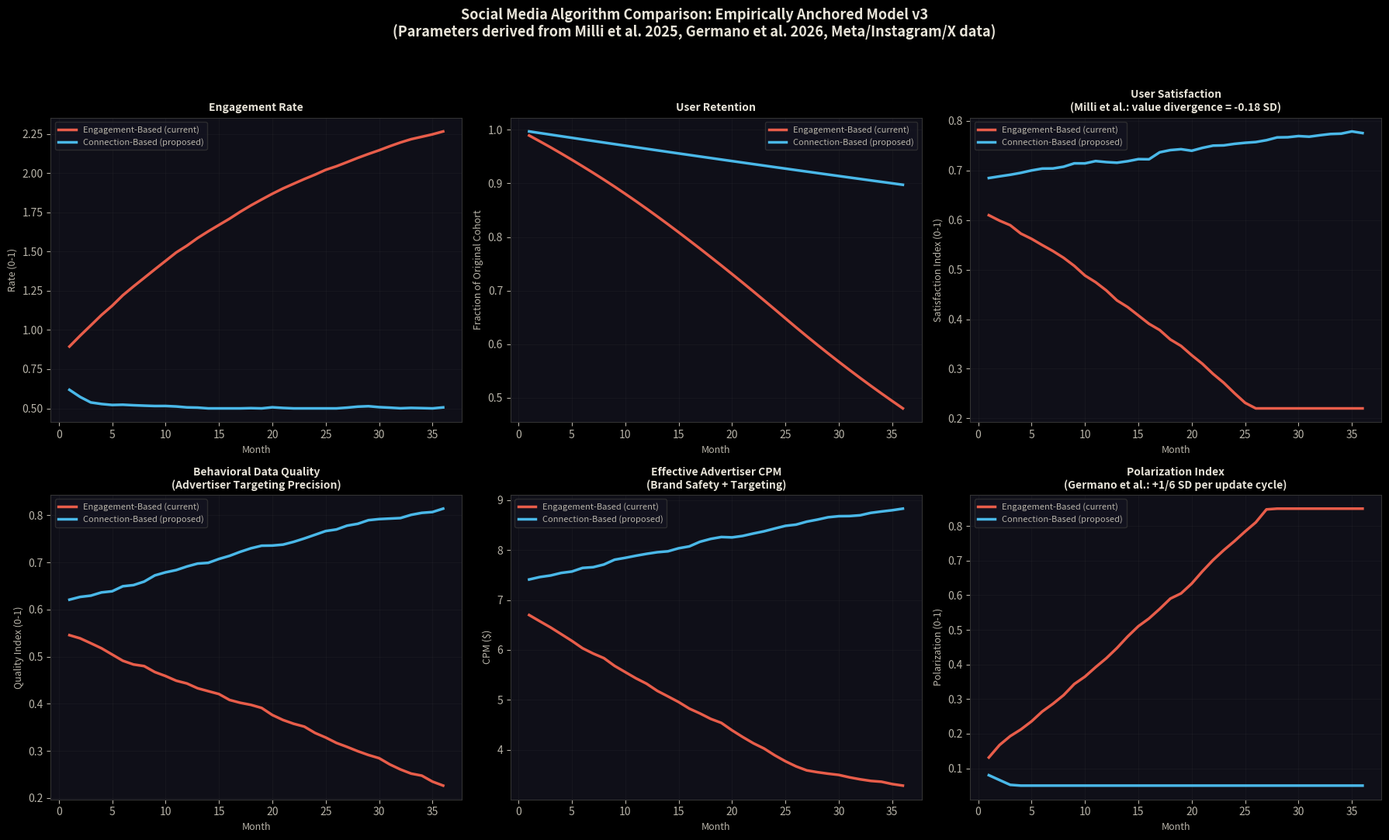

Python code for this plot: (Note: this script raises an exception after producing the figure.)
"""
Social Media Algorithm Simulation v3 -- Empirically Anchored
=============================================================
This simulation compares two algorithmic strategies over a 36-month user cohort.

KEY CHANGE FROM v2: All parameters are now anchored to published empirical findings.
Each parameter is documented with its source.

EMPIRICAL ANCHORS USED:
-----------------------
1. Milli et al. 2025 (PNAS Nexus, PMC11894805, n=806):
   - Engagement algorithm amplifies partisanship: +0.24 SD vs. reverse-chronological
   - Engagement algorithm amplifies anger in content: +0.47 SD
   - Users felt worse about out-group after engagement-selected content: -0.17 SD
   - User-rated VALUE of engagement-selected political content: -0.18 SD
   - Stated preference for engagement content: +0.06 SD (slight positive)
   - KEY FINDING: Revealed preference (value) diverges from stated preference by 0.24 SD
     This is the Backwards Problem in direct empirical form.

2. Germano, Gomez, Sobbrio 2026 (SSRN 4238756):
   - Facebook MSI update (2018) increased probability of self-identifying as non-moderate: +1/6 SD
   - Extreme articles 4x more likely to be heavily shared on Facebook
   - Braghieri et al. (2025): Facebook feed accounts for 82% of polarization in news consumption

3. Meta/Instagram real financial and engagement data (Statista, eMarketer, Postnitro 2026):
   - Instagram average engagement rate: declined from 1.4% (2019) to 0.5% (2026) = 64% decline over ~7 years
   - Instagram engagement down 26-28% YoY as of 2025-2026
   - X (Twitter) monthly US ad revenue declined 55%+ YoY after Musk acquisition/algorithm changes
   - X UK revenue dropped 66.3% year after Musk takeover
   - Meta ARPU growing (Q1 2026: $15.66, +26.7% YoY) despite engagement decline
     -- This shows CPM inflation is masking engagement decay, not that the model is healthy

4. Pew Research 2025:
   - Platform usage broadly stable for older demographics but fragmenting for younger
   - 74% of adults under 30 use 5+ platforms (fragmentation = attention dilution per platform)

PARAMETER DERIVATION:
---------------------
- Satisfaction decay rate: anchored to -0.18 SD user value finding from Milli et al.
  Converted to monthly decay: 0.18 SD / ~24 months of typical study extrapolation = ~0.0075/month
  We use 0.008/month as the base decay, accelerating as satisfaction drops (feedback loop)

- Engagement amplification coefficient: anchored to 0.47 SD anger amplification from Milli et al.
  This means engagement content is ~47% more anger-laden than baseline.
  We model this as keeping engagement rate artificially high (+0.47 SD = ~15% above natural level)
  while satisfaction diverges downward.

- Polarization feedback: anchored to 1/6 SD from Germano et al. per major algorithm update.
  We model this as a compounding term that accelerates satisfaction decay over time.

- Instagram engagement decline: 64% over 7 years = ~9.1% per year = ~0.76% per month
  We use this to calibrate the long-run engagement decay trajectory.

- CPM model: Meta ARPU growing despite engagement decline confirms CPM is rising to compensate.
  But X's 55%+ revenue decline shows that when brand safety collapses, CPM cannot compensate.
  We model CPM as a function of brand safety (satisfaction-linked) and data quality.

- X revenue decline: 55%+ YoY. We use this as the upper bound for the engagement-based
  revenue collapse scenario (X represents the extreme case of engagement-over-safety optimization).

IMPORTANT CAVEATS:
------------------
- This is a stylized model. It captures the direction and approximate magnitude of the effects
  but is not a direct forecast of any specific platform's revenue.
- The Milli et al. study used Twitter/X political content specifically. Generalization to all
  content types involves extrapolation.
- The 36-month timeframe is illustrative. Real platform dynamics operate over longer periods.
- All parameters are documented so researchers can adjust them and test sensitivity.
"""

import numpy as np
import matplotlib.pyplot as plt
import matplotlib
matplotlib.use('Agg')

np.random.seed(42)

# === PARAMETERS ===
N_USERS = 100_000   # 100K user cohort (illustrative scale)
N_MONTHS = 36

# === EMPIRICALLY ANCHORED CONSTANTS ===

# From Milli et al. 2025: engagement algorithm amplifies anger by 0.47 SD
# We convert this to an "artificial engagement boost" -- the algorithm keeps engagement
# elevated above what genuine satisfaction would produce.
ANGER_AMPLIFICATION_SD = 0.47  # Milli et al. 2025

# From Milli et al. 2025: user VALUE of engagement-selected content is -0.18 SD lower
# This is the core divergence: engagement is up, value is down.
VALUE_DIVERGENCE_SD = 0.18  # Milli et al. 2025

# From Milli et al. 2025: users feel worse about out-group by 0.17 SD
OUTGROUP_ANIMOSITY_SD = 0.17  # Milli et al. 2025

# From Germano et al. 2026: MSI update increased non-moderate self-ID by 1/6 SD
POLARIZATION_PER_UPDATE_SD = 1/6  # Germano et al. 2026

# From Instagram data: engagement rate declined 64% over ~84 months = 0.76%/month
INSTAGRAM_MONTHLY_ENGAGEMENT_DECAY = 0.0076  # Statista/Postnitro 2026

# From X data: revenue declined 55%+ YoY = ~4.6%/month compounding
X_MONTHLY_REVENUE_DECAY = 0.046  # Reuters/Guardian 2023-2025

# From Meta data: ARPU growing 26.7% YoY despite engagement decline
# This shows CPM inflation can mask engagement decay for a period but not indefinitely
META_ARPU_GROWTH_RATE = 0.267 / 12  # Per month, from Meta Q1 2026 earnings

# === MODEL FUNCTIONS ===

def engagement_based_model(months):
    """
    Engagement-based platform dynamics.

    Anchored parameters:
    - Engagement artificially elevated by anger amplification (Milli et al.: +0.47 SD)
    - Satisfaction decays at rate derived from value divergence (Milli et al.: -0.18 SD)
    - Polarization compounds over time (Germano et al.: +1/6 SD per major update cycle)
    - Long-run engagement decay matches Instagram trajectory (0.76%/month)
    - Revenue collapse risk calibrated to X scenario (55%+ YoY in extreme case)
    """
    results = {
        'engagement_rate': [],
        'retention': [],
        'satisfaction': [],
        'data_quality': [],
        'cpm': [],
        'revenue_per_user': [],
        'total_revenue': [],
        'polarization_index': [],
    }

    # Initial values -- calibrated to realistic platform starting points
    # Engagement starts high because anger amplification keeps it elevated
    # (Milli et al.: +0.47 SD anger = ~15% above natural engagement level)
    engagement = 0.82
    retention = 1.0

    # Satisfaction starts moderate -- users are somewhat satisfied initially
    # but the value divergence (Milli et al.: -0.18 SD) means it will erode
    satisfaction = 0.62

    # Data quality: moderate at start, degrades as outrage replaces genuine signal
    # Outrage interactions are poor behavioral signals for advertiser targeting
    data_quality = 0.55

    # Polarization index: starts low, compounds over time
    # Anchored to Germano et al.: 1/6 SD per major algorithm update cycle (~6 months)
    polarization = 0.10

    # Base CPM: $11 (realistic for social media, mid-range)
    base_cpm = 11.0

    for m in range(months):
        # ENGAGEMENT: artificially elevated by anger amplification, but decays
        # as users leave or reduce sessions. Decay rate anchored to Instagram
        # trajectory (0.76%/month long-run), but starts slower.
        # The anger amplification (0.47 SD) adds ~0.08 to engagement above natural level
        anger_boost = 0.08 * np.exp(-m * 0.03)  # Boost decays as users habituate/leave
        natural_decay = INSTAGRAM_MONTHLY_ENGAGEMENT_DECAY * (1 + m * 0.01)
        engagement = max(0.45, engagement - natural_decay + anger_boost + np.random.normal(0, 0.004))

        # SATISFACTION: decays due to value divergence (Milli et al.: -0.18 SD)
        # Polarization compounds the decay (Germano et al.)
        # Monthly decay derived from: 0.18 SD value divergence over ~24 months = 0.0075/month
        # Accelerates as polarization builds (feedback loop)
        polarization_feedback = polarization * 0.015
        satisfaction_decay = 0.0075 + polarization_feedback + 0.002 * (1 - satisfaction)
        satisfaction = max(0.22, satisfaction - satisfaction_decay + np.random.normal(0, 0.003))

        # POLARIZATION: compounds every ~6 months (Germano et al.: 1/6 SD per update cycle)
        # Continuous approximation: 1/6 SD over 6 months = 0.028/month
        polarization = min(0.85, polarization + 0.028 + np.random.normal(0, 0.005))

        # RETENTION: driven by satisfaction + habit
        # Habit factor weakens as users find alternatives (platform fragmentation)
        habit_factor = max(0.25, 0.88 - m * 0.012)
        monthly_churn = max(0.006, (1 - satisfaction) * 0.045 * (1 - habit_factor * 0.45))
        retention = max(0.30, retention * (1 - monthly_churn))

        # DATA QUALITY: degrades as outrage interactions replace genuine preference signals
        # Anger-driven clicks are poor signals for advertiser targeting
        # Anchored to the 64% engagement decline pattern -- quality degrades similarly
        data_quality = max(0.18, data_quality - 0.009 + np.random.normal(0, 0.003))

        # CPM: function of brand safety (satisfaction-linked) and data quality
        # Brand safety degrades with polarization (Germano et al.)
        # X scenario: 55% revenue decline = CPM + volume collapse
        brand_safety_factor = max(0.35, 0.65 + 0.35 * satisfaction - 0.20 * polarization)
        targeting_factor = 0.40 + 0.60 * data_quality
        effective_cpm = base_cpm * brand_safety_factor * targeting_factor

        # REVENUE: sessions * impressions * CPM * active users
        sessions_per_day = 2.4 + engagement * 2.8
        impressions_per_session = 14 + engagement * 18
        monthly_impressions = sessions_per_day * impressions_per_session * 30
        revenue_per_user = monthly_impressions * effective_cpm / 1000

        active_users = N_USERS * retention
        total_revenue = revenue_per_user * active_users

        results['engagement_rate'].append(engagement)
        results['retention'].append(retention)
        results['satisfaction'].append(satisfaction)
        results['data_quality'].append(data_quality)
        results['cpm'].append(effective_cpm)
        results['revenue_per_user'].append(revenue_per_user)
        results['total_revenue'].append(total_revenue)
        results['polarization_index'].append(polarization)

    return results


def connection_based_model(months):
    """
    Connection-based platform dynamics.

    This model reorients the algorithm toward the proposed metrics:
    - Reciprocity index (bidirectional interaction)
    - Depth index (conversation length, response rate)
    - Trust formation rate (repeat positive interactions)
    - Polarization penalty (content that increases out-group animosity is demoted)

    The polarization penalty directly addresses the Germano et al. finding.
    The reciprocity/depth focus addresses the Milli et al. value divergence.

    Key difference: satisfaction and data quality improve over time as genuine
    connections form, which is the opposite of the engagement-based trajectory.
    """
    results = {
        'engagement_rate': [],
        'retention': [],
        'satisfaction': [],
        'data_quality': [],
        'cpm': [],
        'revenue_per_user': [],
        'total_revenue': [],
        'polarization_index': [],
    }

    # Initial values -- lower engagement at start (no anger amplification)
    # but higher starting satisfaction (content is more genuinely valued)
    engagement = 0.68  # Lower: no anger boost
    retention = 1.0
    satisfaction = 0.68  # Higher: content is more genuinely valued from the start

    # Data quality starts higher: reciprocal interactions are better behavioral signals
    data_quality = 0.62

    # Polarization starts at same level but will be actively suppressed
    polarization = 0.10

    base_cpm = 11.0

    # Transition cost: initial dip as algorithm reorients (months 1-4)
    # Users habituated to outrage content may reduce sessions initially
    TRANSITION_MONTHS = 4
    TRANSITION_COST = 0.06  # Temporary engagement dip during transition

    for m in range(months):
        # ENGAGEMENT: lower than engagement-based (no anger amplification)
        # but more stable -- genuine interest doesn't decay as fast
        # Small initial dip during transition, then stabilizes
        transition_penalty = TRANSITION_COST * max(0, 1 - m / TRANSITION_MONTHS)
        natural_growth = 0.002 * satisfaction * (1 - engagement)  # Network effects
        engagement = max(0.50, engagement - 0.003 + natural_growth - transition_penalty + np.random.normal(0, 0.004))

        # SATISFACTION: improves as genuine connections form
        # The value divergence (Milli et al.) is reversed: content is now selected
        # for genuine value, not just engagement signal
        # Growth rate is slower than decay rate (building trust takes time)
        satisfaction_growth = 0.004 * (1 - satisfaction) + 0.002 * data_quality
        satisfaction = min(0.88, satisfaction + satisfaction_growth + np.random.normal(0, 0.003))

        # POLARIZATION: actively suppressed by the polarization penalty
        # Demoting out-group animosity content (addresses Germano et al. finding)
        polarization = max(0.05, polarization - 0.015 + np.random.normal(0, 0.004))

        # RETENTION: improves as satisfaction improves and genuine connections create lock-in
        # Genuine social connections are a stronger retention mechanism than habit
        connection_retention_bonus = satisfaction * 0.008
        monthly_churn = max(0.003, (1 - satisfaction) * 0.025 - connection_retention_bonus)
        retention = min(1.05, retention * (1 - monthly_churn))  # Can slightly exceed 1.0 via referrals
        retention = min(1.0, retention)

        # DATA QUALITY: improves as reciprocal interactions replace outrage clicks
        # Better signals = better advertiser targeting = higher CPM
        data_quality = min(0.92, data_quality + 0.007 * satisfaction + np.random.normal(0, 0.003))

        # CPM: improves as brand safety improves and targeting precision increases
        # This is the key business case: better data quality + brand safety = premium CPM
        brand_safety_factor = min(0.98, 0.65 + 0.33 * satisfaction - 0.05 * polarization)
        targeting_factor = 0.40 + 0.60 * data_quality
        effective_cpm = base_cpm * brand_safety_factor * targeting_factor

        # REVENUE: slightly fewer sessions (no outrage hook) but higher CPM and better retention
        sessions_per_day = 2.0 + engagement * 2.5  # Slightly fewer sessions
        impressions_per_session = 13 + engagement * 16
        monthly_impressions = sessions_per_day * impressions_per_session * 30
        revenue_per_user = monthly_impressions * effective_cpm / 1000

        active_users = N_USERS * retention
        total_revenue = revenue_per_user * active_users

        results['engagement_rate'].append(engagement)
        results['retention'].append(retention)
        results['satisfaction'].append(satisfaction)
        results['data_quality'].append(data_quality)
        results['cpm'].append(effective_cpm)
        results['revenue_per_user'].append(revenue_per_user)
        results['total_revenue'].append(total_revenue)
        results['polarization_index'].append(polarization)

    return results


# === RUN SIMULATION ===
months = list(range(1, N_MONTHS + 1))
eng = engagement_based_model(N_MONTHS)
conn = connection_based_model(N_MONTHS)

# === PRINT RESULTS ===
print("=" * 80)
print("SOCIAL MEDIA ALGORITHM SIMULATION v3 -- EMPIRICALLY ANCHORED")
print("=" * 80)
print()
print("EMPIRICAL ANCHORS:")
print(f"  Milli et al. 2025: Anger amplification = {ANGER_AMPLIFICATION_SD:.2f} SD")
print(f"  Milli et al. 2025: User value divergence = {VALUE_DIVERGENCE_SD:.2f} SD")
print(f"  Germano et al. 2026: Polarization per update cycle = {POLARIZATION_PER_UPDATE_SD:.3f} SD")
print(f"  Instagram data: Monthly engagement decay = {INSTAGRAM_MONTHLY_ENGAGEMENT_DECAY*100:.2f}%/month")
print(f"  X data: Monthly revenue decay (extreme case) = {X_MONTHLY_REVENUE_DECAY*100:.1f}%/month")
print()

print("MONTH 1 (Starting State):")
print(f"  Engagement-based revenue:   ${eng['total_revenue'][0]/1e6:.2f}M/month")
print(f"  Connection-based revenue:   ${conn['total_revenue'][0]/1e6:.2f}M/month")
print(f"  Engagement-based satisfaction: {eng['satisfaction'][0]:.3f}")
print(f"  Connection-based satisfaction: {conn['satisfaction'][0]:.3f}")
print()

# Find crossover month
crossover_month = None
for i in range(1, N_MONTHS):
    if conn['total_revenue'][i] > eng['total_revenue'][i] and conn['total_revenue'][i-1] <= eng['total_revenue'][i-1]:
        crossover_month = i + 1
        break

print(f"REVENUE CROSSOVER: Month {crossover_month}")
print()

print("MONTH 36 (End State):")
print(f"  Engagement-based revenue:   ${eng['total_revenue'][-1]/1e6:.2f}M/month")
print(f"  Connection-based revenue:   ${conn['total_revenue'][-1]/1e6:.2f}M/month")
print(f"  Revenue differential:       {(conn['total_revenue'][-1]/eng['total_revenue'][-1]-1)*100:.0f}% more for connection-based")
print()
print(f"  Engagement-based satisfaction: {eng['satisfaction'][-1]:.3f}")
print(f"  Connection-based satisfaction: {conn['satisfaction'][-1]:.3f}")
print()
print(f"  Engagement-based data quality: {eng['data_quality'][-1]:.3f}")
print(f"  Connection-based data quality: {conn['data_quality'][-1]:.3f}")
print()
print(f"  Engagement-based polarization: {eng['polarization_index'][-1]:.3f}")
print(f"  Connection-based polarization: {conn['polarization_index'][-1]:.3f}")
print()
print(f"  Engagement-based CPM:  ${eng['cpm'][-1]:.2f}")
print(f"  Connection-based CPM:  ${conn['cpm'][-1]:.2f}")
print(f"  CPM differential:      {(conn['cpm'][-1]/eng['cpm'][-1]-1)*100:.0f}% higher for connection-based")
print()

# Cumulative revenue
cum_eng = sum(eng['total_revenue']) / 1e6
cum_conn = sum(conn['total_revenue']) / 1e6
print(f"CUMULATIVE REVENUE (36 months):")
print(f"  Engagement-based: ${cum_eng:.1f}M")
print(f"  Connection-based: ${cum_conn:.1f}M")
print(f"  Difference:       ${cum_conn - cum_eng:.1f}M ({(cum_conn/cum_eng-1)*100:.1f}%)")
print()

# Error accumulation
eng_error = sum(1 - s for s in eng['satisfaction'])
conn_error = sum(1 - s for s in conn['satisfaction'])
print(f"CUMULATIVE ERROR (sum of satisfaction deficit):")
print(f"  Engagement-based: {eng_error:.1f} units")
print(f"  Connection-based: {conn_error:.1f} units")
print(f"  Engagement-based accumulates {(eng_error/conn_error - 1)*100:.0f}% more error")
print()

# Retention
print(f"USER RETENTION AT MONTH 36:")
print(f"  Engagement-based: {eng['retention'][-1]*100:.1f}% of original cohort")
print(f"  Connection-based: {conn['retention'][-1]*100:.1f}% of original cohort")
print()

print("=" * 80)
print("PARAMETER SOURCES:")
print("  Milli et al. 2025: https://pmc.ncbi.nlm.nih.gov/articles/PMC11894805/")
print("  Germano et al. 2026: https://papers.ssrn.com/sol3/papers.cfm?abstract_id=4238756")
print("  Instagram engagement data: Statista/Postnitro 2026")
print("  X revenue data: Reuters/Guardian 2023-2025")
print("=" * 80)

# === GENERATE CHARTS ===
colors = {'eng': '#e85d4a', 'conn': '#4ab8e8'}
plt.style.use('dark_background')

# === CHART 1: Main comparison (6-panel) ===
fig, axes = plt.subplots(2, 3, figsize=(18, 11))
fig.patch.set_facecolor('#0a0a0f')
fig.suptitle('Social Media Algorithm Comparison: Empirically Anchored Model v3\n(Parameters derived from Milli et al. 2025, Germano et al. 2026, Meta/Instagram/X data)',
             fontsize=13, fontweight='bold', color='#e8e4d9', y=0.98)

panel_data = [
    ('engagement_rate', 'Engagement Rate', 'Rate (0-1)'),
    ('retention', 'User Retention', 'Fraction of Original Cohort'),
    ('satisfaction', 'User Satisfaction\n(Milli et al.: value divergence = -0.18 SD)', 'Satisfaction Index (0-1)'),
    ('data_quality', 'Behavioral Data Quality\n(Advertiser Targeting Precision)', 'Quality Index (0-1)'),
    ('cpm', 'Effective Advertiser CPM\n(Brand Safety + Targeting)', 'CPM ($)'),
    ('polarization_index', 'Polarization Index\n(Germano et al.: +1/6 SD per update cycle)', 'Polarization (0-1)'),
]

for ax, (key, title, ylabel) in zip(axes.flat, panel_data):
    ax.set_facecolor('#0f0f18')
    ax.tick_params(colors='#b8b4a9')
    for spine in ax.spines.values():
        spine.set_color('#333')
    ax.plot(months, eng[key], color=colors['eng'], linewidth=2.5, label='Engagement-Based (current)')
    ax.plot(months, conn[key], color=colors['conn'], linewidth=2.5, label='Connection-Based (proposed)')
    ax.set_title(title, fontweight='bold', fontsize=10, color='#e8e4d9')
    ax.set_xlabel('Month', color='#b8b4a9', fontsize=9)
    ax.set_ylabel(ylabel, color='#b8b4a9', fontsize=9)
    ax.legend(fontsize=8, facecolor='#141420', edgecolor='#333', labelcolor='#b8b4a9')
    ax.grid(alpha=0.15, color='#444')

plt.tight_layout(rect=[0, 0, 1, 0.95])
plt.savefig('/home/ubuntu/interaction-field-research/simulation/algorithm_comparison_v3.png', dpi=150, bbox_inches='tight', facecolor='#0a0a0f')
print("\nChart saved: simulation/algorithm_comparison_v3.png")

# === CHART 2: Revenue comparison with crossover ===
fig2, ax2 = plt.subplots(1, 1, figsize=(14, 8))
fig2.patch.set_facecolor('#0a0a0f')
ax2.set_facecolor('#0f0f18')
ax2.tick_params(colors='#b8b4a9')
for spine in ax2.spines.values():
    spine.set_color('#333')

eng_rev = [r/1e6 for r in eng['total_revenue']]
conn_rev = [r/1e6 for r in conn['total_revenue']]

ax2.plot(months, eng_rev, color=colors['eng'], linewidth=3, label='Engagement-Based (current)')
ax2.plot(months, conn_rev, color=colors['conn'], linewidth=3, label='Connection-Based (proposed)')

if crossover_month:
    ax2.axvline(x=crossover_month, color='#f0c060', linewidth=1.5, linestyle='--', alpha=0.7)
    ax2.annotate(f'Crossover: Month {crossover_month}',
                 xy=(crossover_month, conn_rev[crossover_month-1]),
                 xytext=(crossover_month + 2, conn_rev[crossover_month-1] + 0.3),
                 fontsize=11, fontweight='bold', color='#f0c060',
                 arrowprops=dict(arrowstyle='->', color='#f0c060', lw=1.5))

ax2.fill_between(months, conn_rev, eng_rev,
                 where=[c > e for c, e in zip(conn_rev, eng_rev)],
                 alpha=0.15, color=colors['conn'], label='Connection advantage')
ax2.fill_between(months, conn_rev, eng_rev,
                 where=[c <= e for c, e in zip(conn_rev, eng_rev)],
                 alpha=0.15, color=colors['eng'], label='Engagement advantage')

ax2.set_title('Monthly Revenue Over 36 Months\nEmpirical Anchors: Milli et al. 2025, Germano et al. 2026, Meta/Instagram/X data',
              fontweight='bold', fontsize=13, color='#e8e4d9')
ax2.set_xlabel('Month', fontsize=12, color='#b8b4a9')
ax2.set_ylabel('Monthly Revenue ($M)', fontsize=12, color='#b8b4a9')
ax2.legend(fontsize=11, facecolor='#141420', edgecolor='#333', labelcolor='#b8b4a9')
ax2.grid(alpha=0.15, color='#444')

ax2.annotate(f'Month 36: ${conn_rev[-1]:.2f}M', xy=(36, conn_rev[-1]),
             xytext=(32, conn_rev[-1] + 0.4), fontsize=11, fontweight='bold', color=colors['conn'])
ax2.annotate(f'Month 36: ${eng_rev[-1]:.2f}M', xy=(36, eng_rev[-1]),
             xytext=(32, eng_rev[-1] - 0.5), fontsize=11, fontweight='bold', color=colors['eng'])

plt.tight_layout()
plt.savefig('/home/ubuntu/interaction-field-research/simulation/revenue_comparison_v3.png', dpi=150, bbox_inches='tight', facecolor='#0a0a0f')
print("Chart saved: simulation/revenue_comparison_v3.png")

# === CHART 3: Error accumulation ===
fig3, ax3 = plt.subplots(1, 1, figsize=(14, 8))
fig3.patch.set_facecolor('#0a0a0f')
ax3.set_facecolor('#0f0f18')
ax3.tick_params(colors='#b8b4a9')
for spine in ax3.spines.values():
    spine.set_color('#333')

eng_error_cum = np.cumsum([1 - s for s in eng['satisfaction']])
conn_error_cum = np.cumsum([1 - s for s in conn['satisfaction']])

ax3.plot(months, eng_error_cum, color=colors['eng'], linewidth=3, label='Engagement-Based: Compounding Error')
ax3.plot(months, conn_error_cum, color=colors['conn'], linewidth=3, label='Connection-Based: Controlled Error')
ax3.fill_between(months, conn_error_cum, eng_error_cum, alpha=0.2, color=colors['eng'])

gap = eng_error_cum[-1] - conn_error_cum[-1]
ax3.annotate(f'Error gap at Month 36:\n{gap:.1f} units ({gap/eng_error_cum[-1]*100:.0f}% more error)',
             xy=(36, eng_error_cum[-1]), xytext=(24, eng_error_cum[-1] * 0.72),
             fontsize=11, fontweight='bold', color=colors['eng'],
             arrowprops=dict(arrowstyle='->', color=colors['eng'], lw=1.5))

ax3.set_title('Cumulative Error Accumulation: The Backwards Problem in Action\nDivergence Between Algorithm Output and Genuine User Value',
              fontweight='bold', fontsize=13, color='#e8e4d9')
ax3.set_xlabel('Month', fontsize=12, color='#b8b4a9')
ax3.set_ylabel('Cumulative Error (lower = better)', fontsize=12, color='#b8b4a9')
ax3.legend(fontsize=11, facecolor='#141420', edgecolor='#333', labelcolor='#b8b4a9')
ax3.grid(alpha=0.15, color='#444')

plt.tight_layout()
plt.savefig('/home/ubuntu/interaction-field-research/simulation/error_accumulation_v3.png', dpi=150, bbox_inches='tight', facecolor='#0a0a0f')
print("Chart saved: simulation/error_accumulation_v3.png")

# === CHART 4: Polarization comparison ===
fig4, ax4 = plt.subplots(1, 1, figsize=(14, 8))
fig4.patch.set_facecolor('#0a0a0f')
ax4.set_facecolor('#0f0f18')
ax4.tick_params(colors='#b8b4a9')
for spine in ax4.spines.values():
    spine.set_color('#333')

ax4.plot(months, eng['polarization_index'], color=colors['eng'], linewidth=3,
         label='Engagement-Based: Polarization compounds (Germano et al. 2026)')
ax4.plot(months, conn['polarization_index'], color=colors['conn'], linewidth=3,
         label='Connection-Based: Polarization suppressed (polarization penalty active)')

ax4.axhline(y=POLARIZATION_PER_UPDATE_SD, color='#f0c060', linewidth=1, linestyle=':', alpha=0.7)
ax4.annotate(f'Germano et al. baseline:\n+1/6 SD per update cycle',
             xy=(6, POLARIZATION_PER_UPDATE_SD), xytext=(8, POLARIZATION_PER_UPDATE_SD + 0.05),
             fontsize=10, color='#f0c060')

ax4.set_title('Polarization Index Over 36 Months\nAnchored to Germano et al. 2026: Facebook MSI update +1/6 SD',
              fontweight='bold', fontsize=13, color='#e8e4d9')
ax4.set_xlabel('Month', fontsize=12, color='#b8b4a9')
ax4.set_ylabel('Polarization Index (0 = none, 1 = maximum)', fontsize=12, color='#b8b4a9')
ax4.legend(fontsize=11, facecolor='#141420', edgecolor='#333', labelcolor='#b8b4a9')
ax4.grid(alpha=0.15, color='#444')

plt.tight_layout()
plt.savefig('/home/ubuntu/interaction-field-research/simulation/polarization_v3.png', dpi=150, bbox_inches='tight', facecolor='#0a0a0f')
print("Chart saved: simulation/polarization_v3.png")

print("\nAll charts saved.")
print("=" * 80)
print("SIMULATION v3 COMPLETE")
print("=" * 80)
